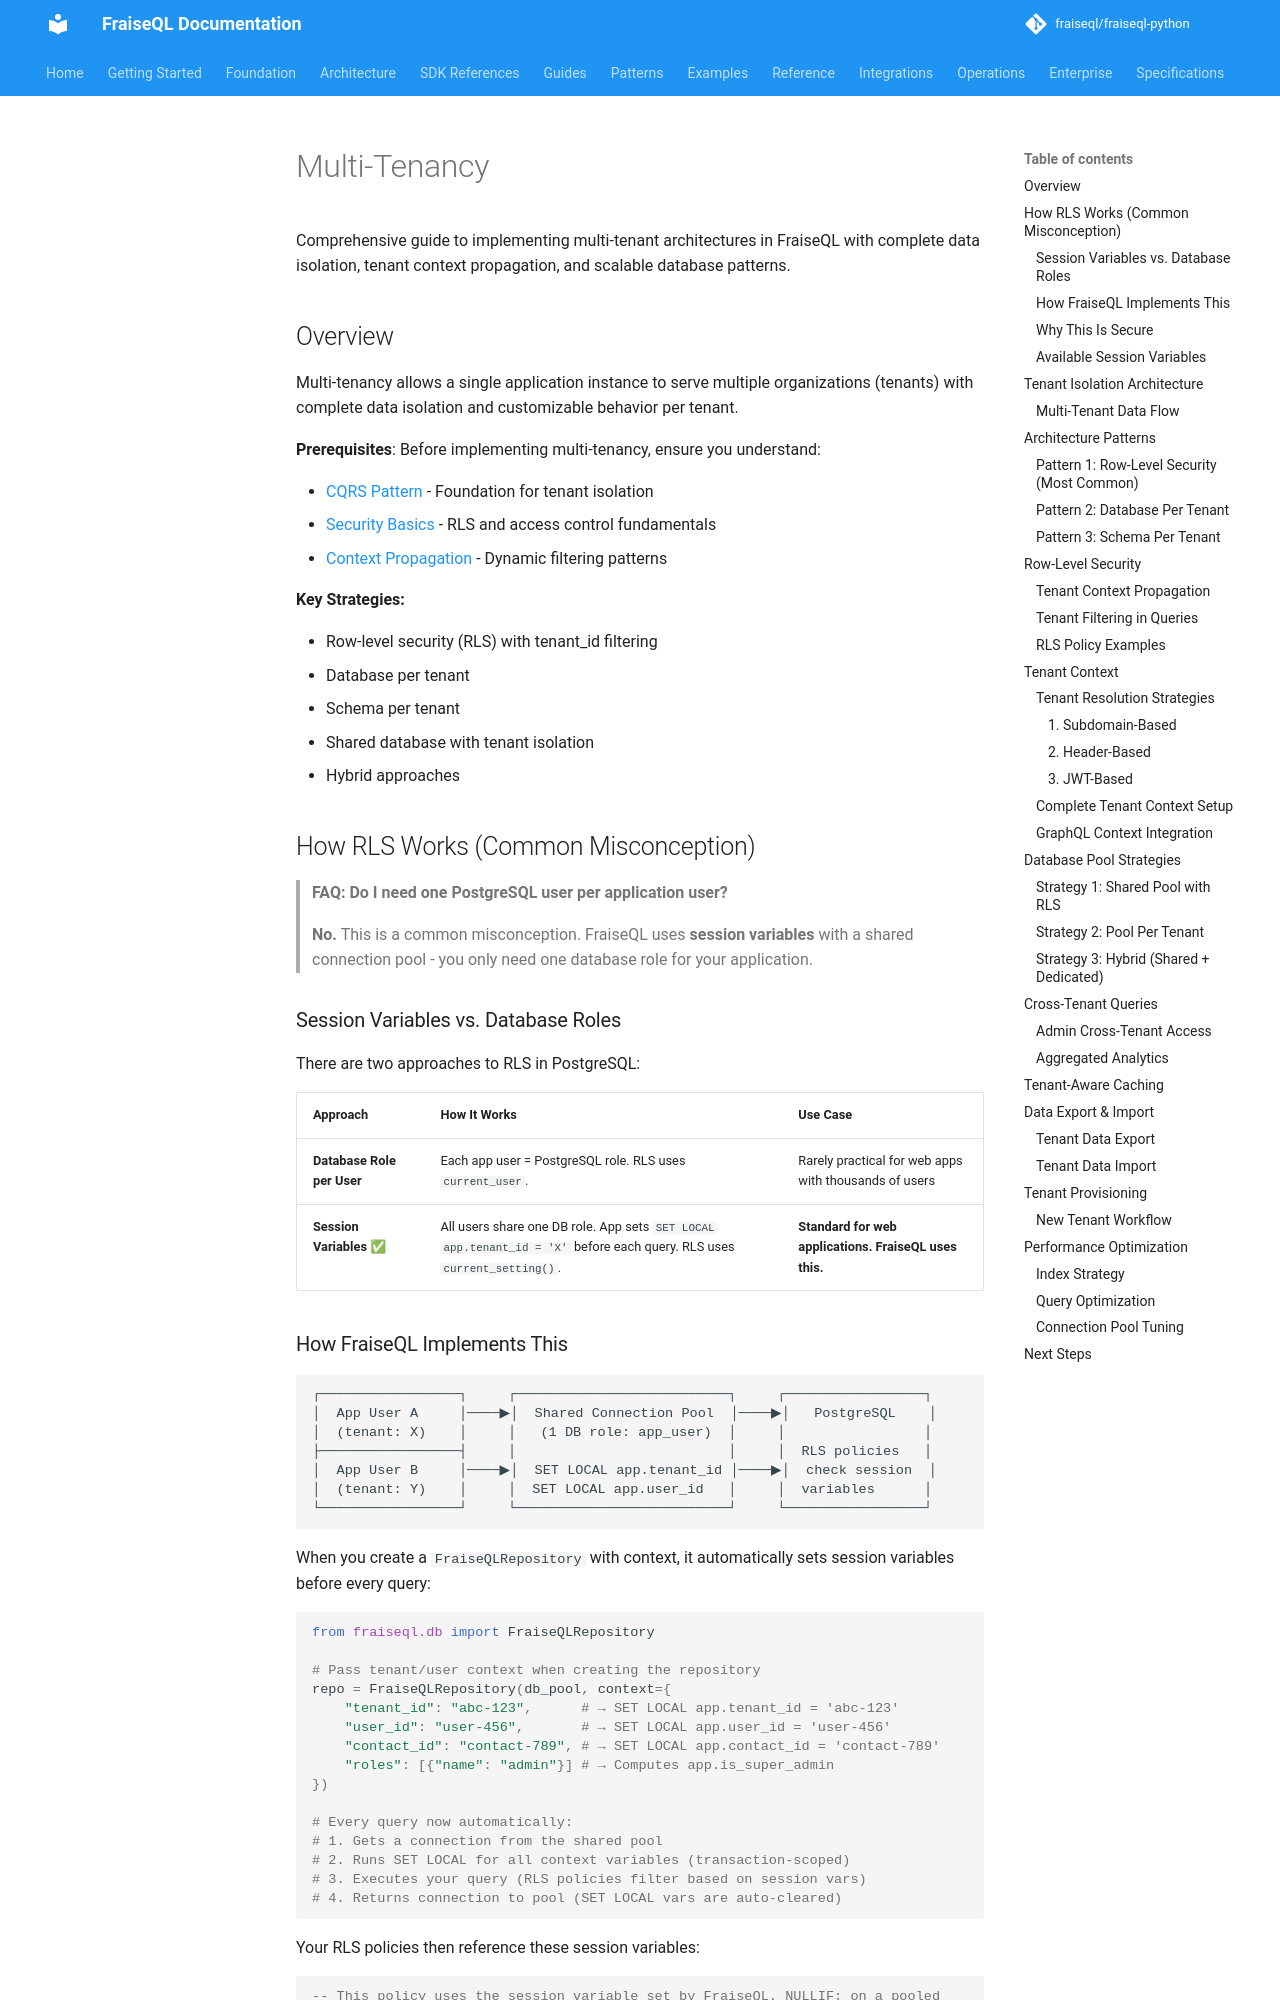

repository: fraiseql/fraiseql-python · page: advanced/multi-tenancy/index.html · generator: mkdocs

---
title: Multi-Tenancy
description: Tenant isolation patterns with PostgreSQL RLS and data partitioning
tags:
  - multi-tenancy
  - isolation
  - RLS
  - PostgreSQL
  - security
---

# Multi-Tenancy

Comprehensive guide to implementing multi-tenant architectures in FraiseQL with complete data isolation, tenant context propagation, and scalable database patterns.

## Overview

Multi-tenancy allows a single application instance to serve multiple organizations (tenants) with complete data isolation and customizable behavior per tenant.

**Prerequisites**: Before implementing multi-tenancy, ensure you understand:

- [CQRS Pattern](../core/concepts-glossary.md#cqrs-command-query-responsibility-segregation) - Foundation for tenant isolation
- [Security Basics](../production/security.md) - RLS and access control fundamentals
- [Context Propagation](../advanced/where-input-types.md) - Dynamic filtering patterns

**Key Strategies:**

- Row-level security (RLS) with tenant_id filtering
- Database per tenant
- Schema per tenant
- Shared database with tenant isolation
- Hybrid approaches

## How RLS Works (Common Misconception)

> **FAQ: Do I need one PostgreSQL user per application user?**
>
> **No.** This is a common misconception. FraiseQL uses **session variables** with a shared connection pool - you only need one database role for your application.

### Session Variables vs. Database Roles

There are two approaches to RLS in PostgreSQL:

| Approach | How It Works | Use Case |
|----------|--------------|----------|
| **Database Role per User** | Each app user = PostgreSQL role. RLS uses `current_user`. | Rarely practical for web apps with thousands of users |
| **Session Variables** ✅ | All users share one DB role. App sets `SET LOCAL app.tenant_id = 'X'` before each query. RLS uses `current_setting()`. | **Standard for web applications. FraiseQL uses this.** |
